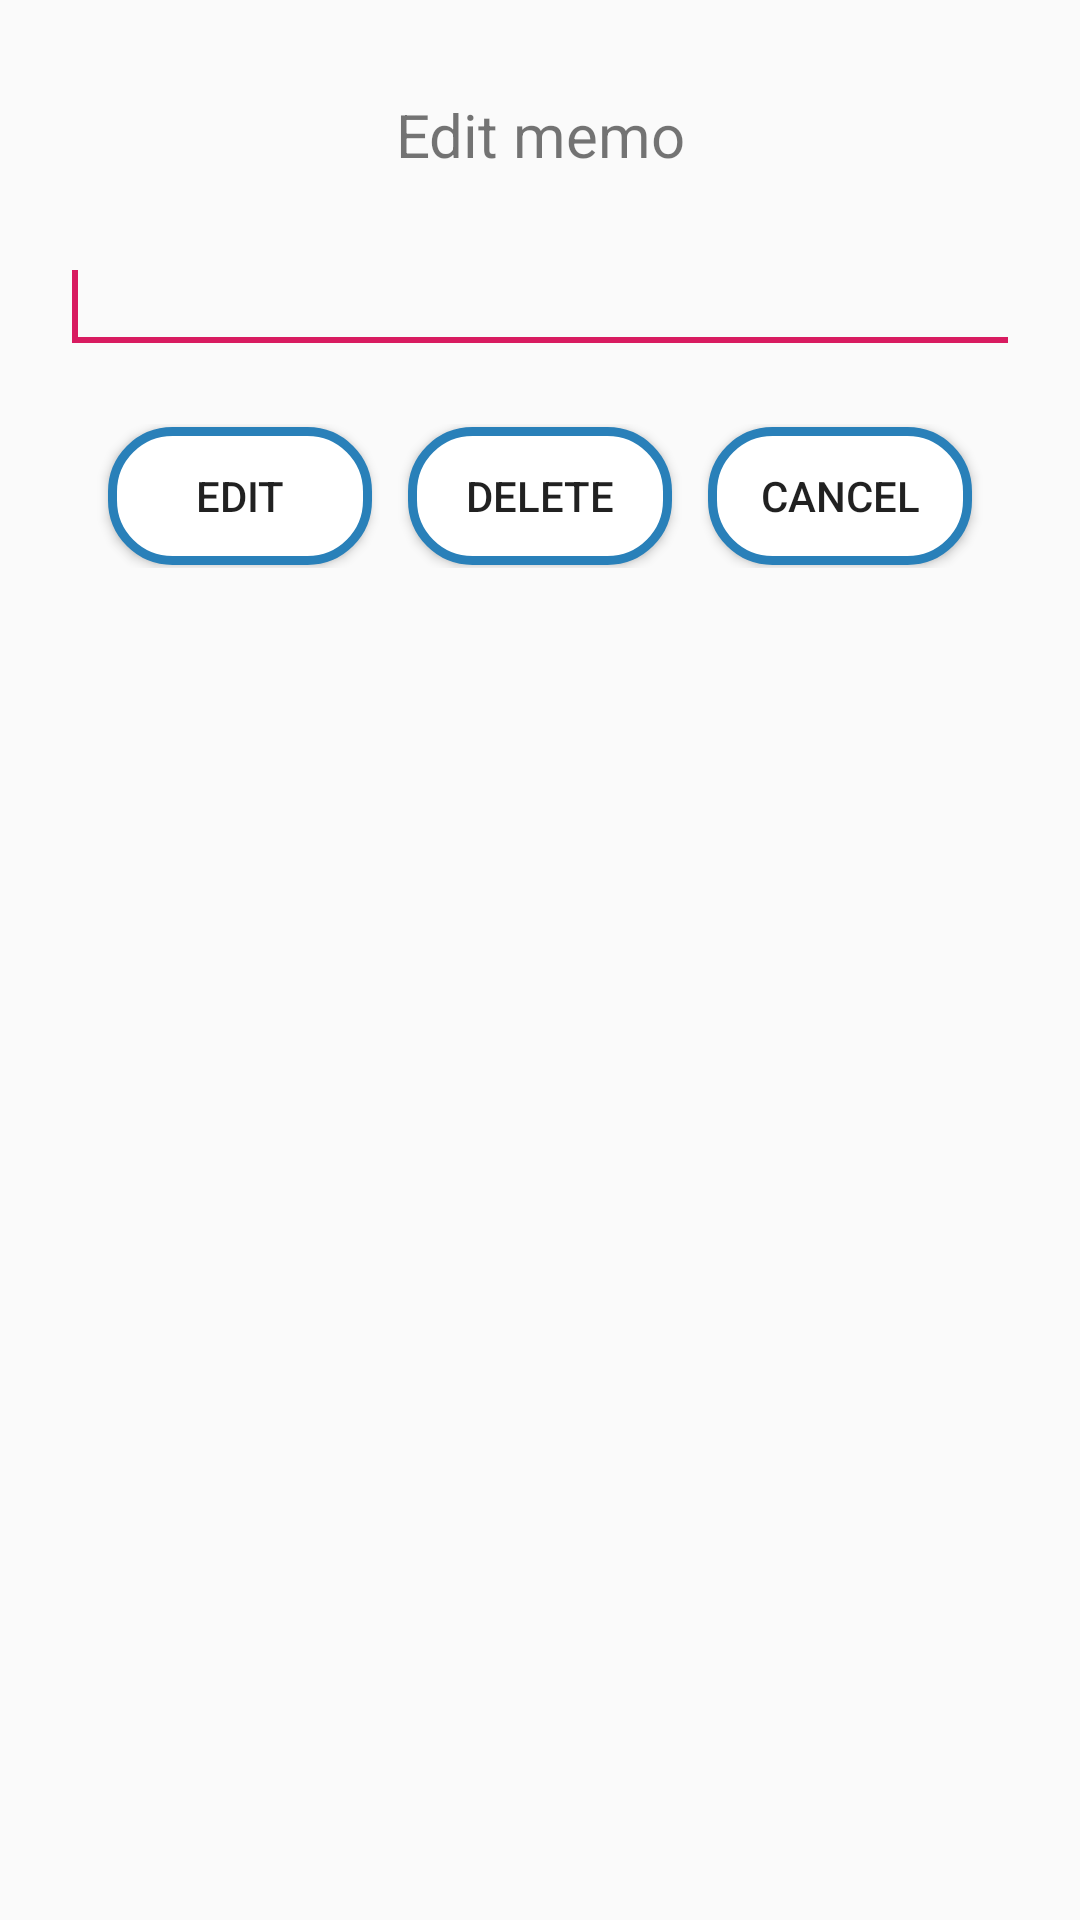

Write the Android layout XML for this screen, with the resource values it uses.
<!-- AndroidManifest.xml: application theme AppTheme -->
<!-- res/layout/memo_edit_popup.xml -->
<?xml version="1.0" encoding="utf-8"?>
<LinearLayout xmlns:android="http://schemas.android.com/apk/res/android"
    android:layout_width="350dp"
    android:layout_height="wrap_content"
    android:orientation="vertical"
    >

    <TextView
        android:layout_width="match_parent"
        android:layout_height="30dp"
        android:layout_marginTop="30dp"
        android:gravity="center_vertical"
        android:text="@string/edit_memo"
        android:textAlignment="center"
        android:textSize="20sp" />

    <LinearLayout
        android:layout_width="match_parent"
        android:layout_height="wrap_content"
        android:layout_marginHorizontal="20dp"
        android:layout_marginTop="20dp">

        <EditText
            android:id="@+id/et_memoEdit_memo"
            android:layout_width="match_parent"
            android:layout_height="wrap_content"
            >
            <requestFocus />
        </EditText>
    </LinearLayout>

    <LinearLayout
        android:layout_width="match_parent"
        android:layout_height="wrap_content"
        android:layout_marginVertical="20dp"
        android:gravity="center_horizontal"
        android:layout_marginHorizontal="10dp"
        android:orientation="horizontal">

        <Button
            android:background="@drawable/border_radius"
            android:id="@+id/btn_memoEdit_edit"
            android:layout_width="90dp"
            android:layout_height="wrap_content"
            android:text="@string/edit"
            android:layout_marginRight="10dp"
            />

        <Button
            android:background="@drawable/border_radius"
            android:id="@+id/btn_memoEdit_delete"
            android:layout_width="90dp"
            android:layout_height="wrap_content"
            android:text="@string/delete"
            />

        <Button
            android:background="@drawable/border_radius"
            android:id="@+id/btn_memoEdit_cancel"
            android:layout_width="90dp"
            android:layout_height="wrap_content"
            android:text="@string/cancel"
            android:layout_marginLeft="10dp"
            />
    </LinearLayout>


</LinearLayout>
<!-- resources referenced by this layout -->
<resources>
  <!-- drawable border_radius (drawable) -->
  <?xml version="1.0" encoding="utf-8"?>
  <layer-list xmlns:android="http://schemas.android.com/apk/res/android" >
  
      <item
          android:bottom="1dp"
          android:left="1dp"
          android:right="1dp"
          android:top="1dp">
          <shape android:shape="rectangle" >
              <stroke
                  android:width="3dp"
                  android:color="@color/deepBlue"
                  />
              <corners
                  android:radius="20dp"
                  />
  
              <solid android:color="@color/colorWhite" />
          </shape>
      </item>
  
  </layer-list>
  <string name="cancel">Cancel</string>
  <string name="delete">Delete</string>
  <string name="edit">Edit</string>
  <string name="edit_memo">Edit memo</string>
  <style name="AppTheme" parent="Theme.AppCompat.Light.DarkActionBar">
          
          <item name="colorPrimary">@color/colorPrimary</item>
          <item name="colorPrimaryDark">@color/colorPrimaryDark</item>
          <item name="colorAccent">@color/colorAccent</item>
          <item name="android:statusBarColor">#257EEC</item>
  
          
          <item name="windowActionBar">false</item>
          <item name="windowNoTitle">true</item>
  
      </style>
  <color name="deepBlue">#2980B9</color>
  <color name="colorWhite">#ffffff</color>
  <color name="colorPrimary">#008577</color>
  <color name="colorPrimaryDark">#00574B</color>
  <color name="colorAccent">#D81B60</color>
</resources>
